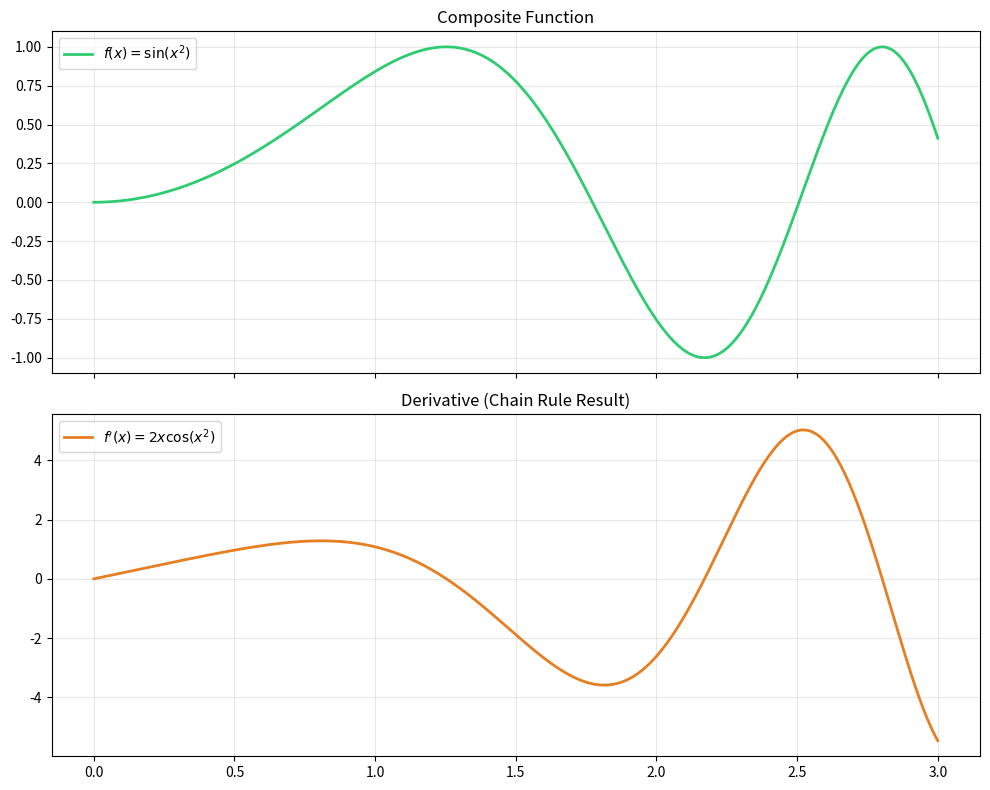

This figure's Python source: (Note: this script raises an exception after producing the figure.)
import numpy as np
import matplotlib.pyplot as plt
import os

def run_chain_rule():
    x = np.linspace(0, 3, 400)
    # Composite function: f(g(x)) = sin(x^2)
    y = np.sin(x**2)
    # Derivative via Chain Rule: f'(g(x))*g'(x) = cos(x^2) * 2x
    dy = 2*x * np.cos(x**2)

    fig, (ax1, ax2) = plt.subplots(2, 1, figsize=(10, 8), sharex=True)
    
    ax1.plot(x, y, color='#2ecc71', lw=2, label='$f(x) = \sin(x^2)$')
    ax1.set_title("Composite Function", fontsize=12)
    ax1.legend()
    ax1.grid(alpha=0.3)

    ax2.plot(x, dy, color='#e67e22', lw=2, label="$f'(x) = 2x \cos(x^2)$")
    ax2.set_title("Derivative (Chain Rule Result)", fontsize=12)
    ax2.legend()
    ax2.grid(alpha=0.3)

    plt.tight_layout()
    
    if not os.path.exists('../../../assets'):
        os.makedirs('../../../assets')
    plt.savefig('../../../assets/04_chain_rule.png')
    plt.show()

if __name__ == "__main__":
    run_chain_rule()
